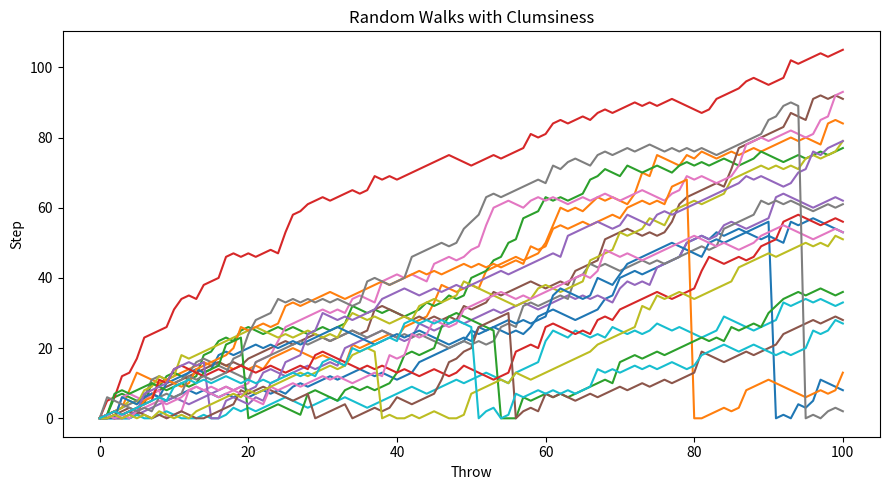

Source code (Python): (Note: this script raises an exception after producing the figure.)
#!/usr/bin/env python3
from pathlib import Path

import matplotlib
import numpy as np

matplotlib.use("Agg")
import matplotlib.pyplot as plt

SEED = 123
N_STEPS = 100
N_WALKS = 20
CLUMSY_PROBABILITY = 0.005


def take_step(step: int, rng: np.random.Generator):
    dice = rng.integers(1, 7)

    if dice <= 2:
        step = max(0, step - 1)
    elif dice <= 5:
        step += 1
    else:
        step += rng.integers(1, 7)

    if rng.random() <= CLUMSY_PROBABILITY:
        step = 0

    return step


def main():
    rng = np.random.default_rng(SEED)
    all_walks = []

    for _ in range(N_WALKS):
        step = 0
        random_walk = [step]

        for _ in range(N_STEPS):
            step = take_step(step, rng)
            random_walk.append(step)

        all_walks.append(random_walk)

    np_all_walks = np.array(all_walks)
    np_all_walks_t = np.transpose(np_all_walks)

    plt.figure(figsize=(9, 5))
    plt.plot(np_all_walks_t)
    plt.xlabel("Throw")
    plt.ylabel("Step")
    plt.title("Random Walks with Clumsiness")
    plt.tight_layout()
    plt.savefig(Path(__file__).with_suffix(".png"), dpi=120)
    plt.close()


if __name__ == "__main__":
    main()
